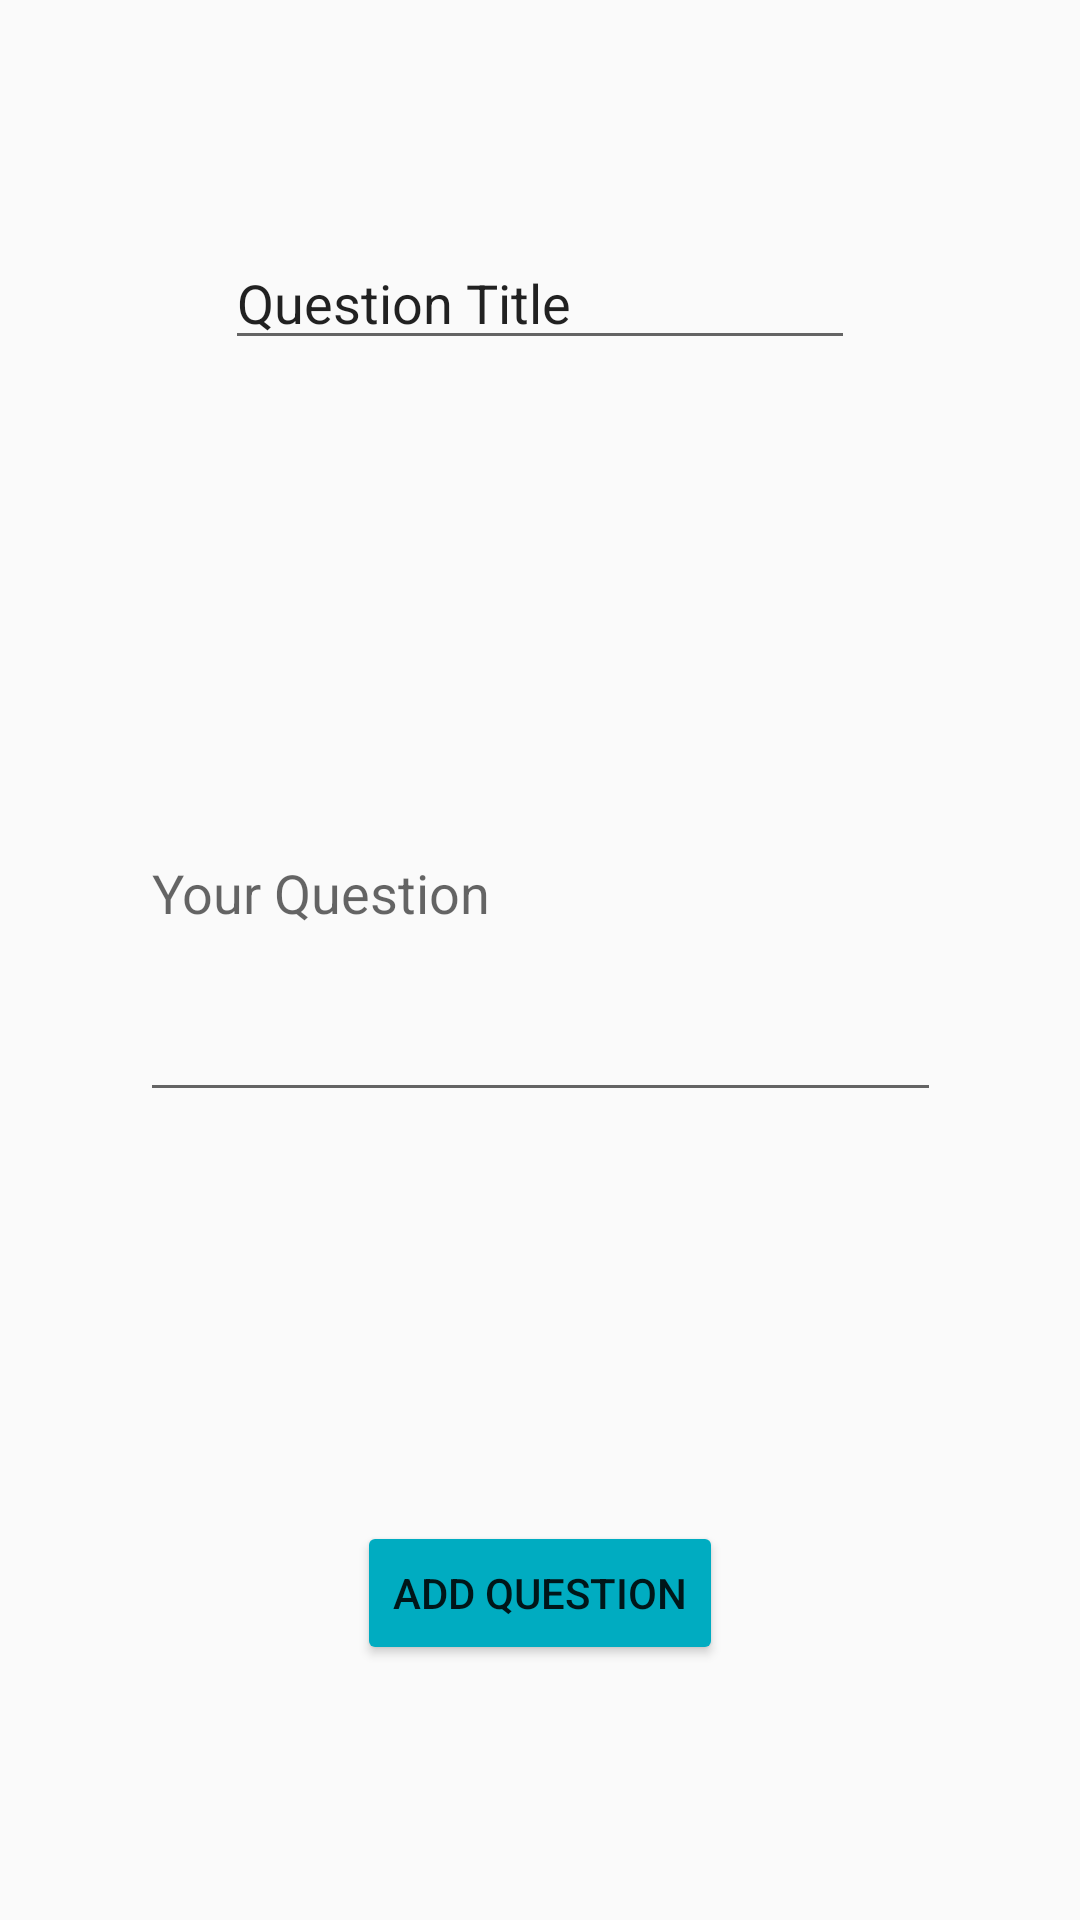

Reconstruct the res/layout file that produces this screen, plus the resources it refers to.
<!-- AndroidManifest.xml: application theme AppTheme -->
<!-- res/layout/activity_new_question.xml -->
<?xml version="1.0" encoding="utf-8"?>
<android.support.constraint.ConstraintLayout
        xmlns:android="http://schemas.android.com/apk/res/android"
        xmlns:tools="http://schemas.android.com/tools"
        xmlns:app="http://schemas.android.com/apk/res-auto"
        android:layout_width="match_parent"
        android:layout_height="match_parent"
        tools:context=".NewQuestion">

    <Button
            android:text="Add Question"
            android:layout_width="wrap_content"
            android:layout_height="wrap_content"
            android:id="@+id/questionAddButton"
            app:layout_constraintBottom_toBottomOf="parent" android:layout_marginBottom="85dp"
            app:layout_constraintStart_toStartOf="parent" android:layout_marginStart="148dp"
            app:layout_constraintEnd_toEndOf="parent" android:layout_marginEnd="148dp"
            style="@style/Widget.AppCompat.Button" android:backgroundTint="@color/colorPrimary"
    />
    <EditText
            android:layout_width="267dp"
            android:layout_height="149dp"
            android:inputType="textMultiLine"
            android:ems="10"
            android:id="@+id/questionDescriptionText"
            app:layout_constraintStart_toStartOf="parent" android:layout_marginStart="28dp"
            app:layout_constraintEnd_toEndOf="parent" android:layout_marginEnd="28dp"
            android:hint="Your Question"
            app:layout_constraintHorizontal_bias="0.508" android:layout_marginTop="157dp"
            app:layout_constraintTop_toTopOf="parent" android:layout_marginBottom="72dp"
            app:layout_constraintBottom_toTopOf="@+id/questionAddButton"/>
    <EditText
            android:layout_width="wrap_content"
            android:layout_height="wrap_content"
            android:inputType="textPersonName"
            android:text="Question Title"
            android:ems="10"
            android:id="@+id/questionTitleText" app:layout_constraintTop_toTopOf="parent"
            android:layout_marginTop="44dp" app:layout_constraintEnd_toEndOf="parent" android:layout_marginEnd="85dp"
            android:layout_marginBottom="67dp" app:layout_constraintBottom_toTopOf="@+id/questionDescriptionText"
            app:layout_constraintStart_toStartOf="parent" android:layout_marginStart="85dp"/>
</android.support.constraint.ConstraintLayout>
<!-- resources referenced by this layout -->
<resources>
  <color name="colorPrimary">#00acc1</color>
  <style name="AppTheme" parent="Theme.AppCompat.Light.NoActionBar">
          
          <item name="colorPrimary">@color/colorPrimary</item>
          <item name="colorPrimaryDark">@color/colorPrimaryDark</item>
          <item name="colorAccent">@color/colorAccent</item>
      </style>
  <color name="colorPrimaryDark">#006064</color>
  <color name="colorAccent">#D81B60</color>
</resources>
